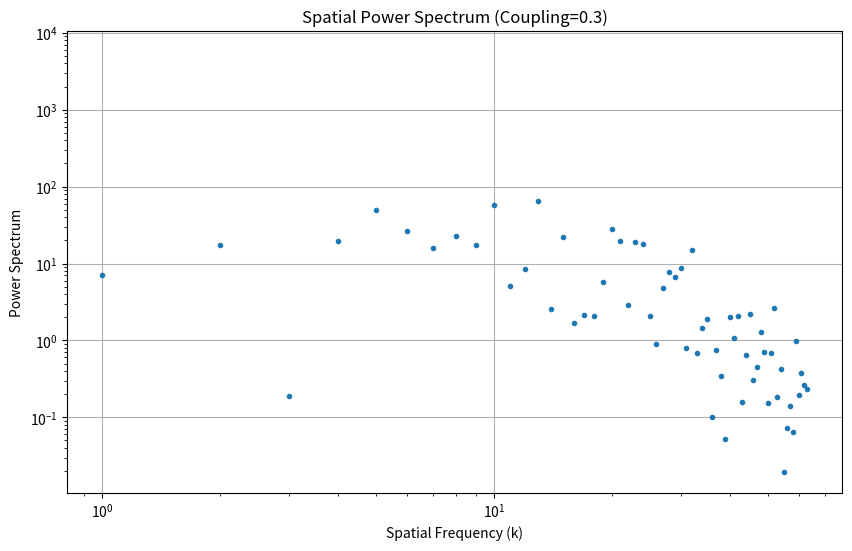

Generate this figure with matplotlib:
import numpy as np
import matplotlib.pyplot as plt
import matplotlib
matplotlib.use('Agg')

def get_spectrum(coupling=0.3, size=128, steps=1000, r=3.949):
    x = np.random.rand(size)
    # Run to a steady state
    for _ in range(500):
        x = (1 - coupling) * (r * x * (1 - x)) + (coupling / 2) * (np.roll(r * x * (1 - x), 1) + np.roll(r * x * (1 - x), -1))
    
    # Compute power spectrum
    fft = np.fft.fft(x)
    spectrum = np.abs(fft)**2
    return spectrum[:size//2]

spectrum = get_spectrum()

plt.figure(figsize=(10, 6))
plt.loglog(spectrum, marker='.', linestyle='none')
plt.xlabel('Spatial Frequency (k)')
plt.ylabel('Power Spectrum')
plt.title('Spatial Power Spectrum (Coupling=0.3)')
plt.grid(True)
plt.savefig('spatial_spectrum.png')
